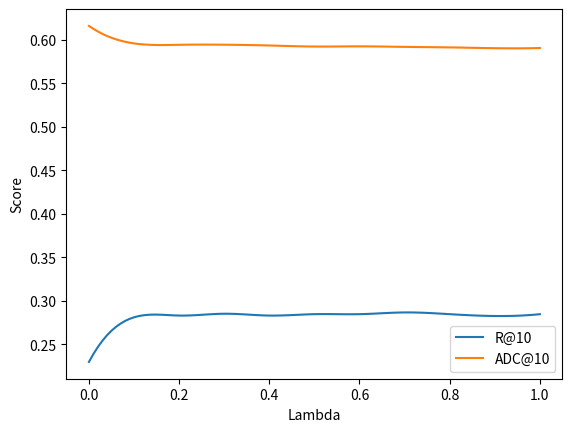

Write the Python code that produced this figure.
# import numpy as np
# import matplotlib.pyplot as plt
# from scipy.interpolate import make_interp_spline
#
# recall_at_k = [0.6, 0.65, 0.5, 0.7, 0.4, 0.2, 0.8, 0.38, 0.48, 0.8]
# ADC_at_k = [0.3, 0.25, 0.15, 0.27, 0.144, 0.29, 0.81, 0.48, 0.78, 0.66]
#
# X_Y_Spline = make_interp_spline(range(len(recall_at_k)), recall_at_k)
# X_ = np.linspace(min(range(len(recall_at_k))), max(range(len(recall_at_k))), 500)
# Y_ = X_Y_Spline(X_)
# plt.plot(X_, Y_, label="Recall@10", marker='v')
#
#
# X_Y_Spline = make_interp_spline(range(len(ADC_at_k)), ADC_at_k)
# X_ = np.linspace(min(range(len(recall_at_k))), max(range(len(recall_at_k))), 500)
# Y_ = X_Y_Spline(X_)
# plt.plot(range(len(ADC_at_k)), ADC_at_k, label="ADC@10", marker='<')
# # plt.plot(range(len(evaluated_recalls)), robert_recall, label="Recall", marker='>')
# # plt.plot(range(len(evaluated_recalls)), mrr_recall, label="TopicWise", marker='^')
# plt.legend()
# # plt.xticks(ticks=[0, 2.25, 4.5, 7.25, 9], labels=[str(i) for i in [0., 0.25, 0.5, 0.75, 1]])
# # plt.yticks(ticks=[0.,0.25, 0.5, 0.75, 1], labels=[str(i) for i in [0.,0.25, 0.5, 0.75, 1]])
#
# plt.xlabel('Lambda')
# # plt.ylabel('Recall')
#
# plt.show()


import matplotlib.pyplot as plt
import numpy as np
from scipy.interpolate import make_interp_spline

# Dataset
x = np.array([0, 0.1, .2, .3, .4, .5, .6, .7, .8, 0.9, 1])
y = np.array([22.97, 28.10, 28.30, 28.51, 28.30, 28.46, 28.46, 28.66, 28.46, 28.25, 28.46])/100
# y = y / y.max(axis=-1)

X_Y_Spline = make_interp_spline(x, y)

# Returns evenly spaced numbers
# over a specified interval.
X_ = np.linspace(x.min(), x.max(), 100)
Y_ = X_Y_Spline(X_)
plt.plot(X_, Y_, label='R@10')

x = np.array([0, 0.1, .2, .3, .4, .5, .6, .7, .8, 0.9, 1])
y = np.array([61.60, 59.59, 59.43, 59.44, 59.35, 59.23, 59.25, 59.19, 59.13, 59.04, 59.06])/100
# y = y / y.max(axis=-1)

X_Y_Spline = make_interp_spline(x, y)

# Returns evenly spaced numbers
# over a specified interval.
X_ = np.linspace(x.min(), x.max(), 100)
Y_ = X_Y_Spline(X_)
plt.plot(X_, Y_, label='ADC@10')

# Plotting the Graph
plt.xlabel("Lambda")
plt.ylabel("Score")
plt.legend()
plt.show()
